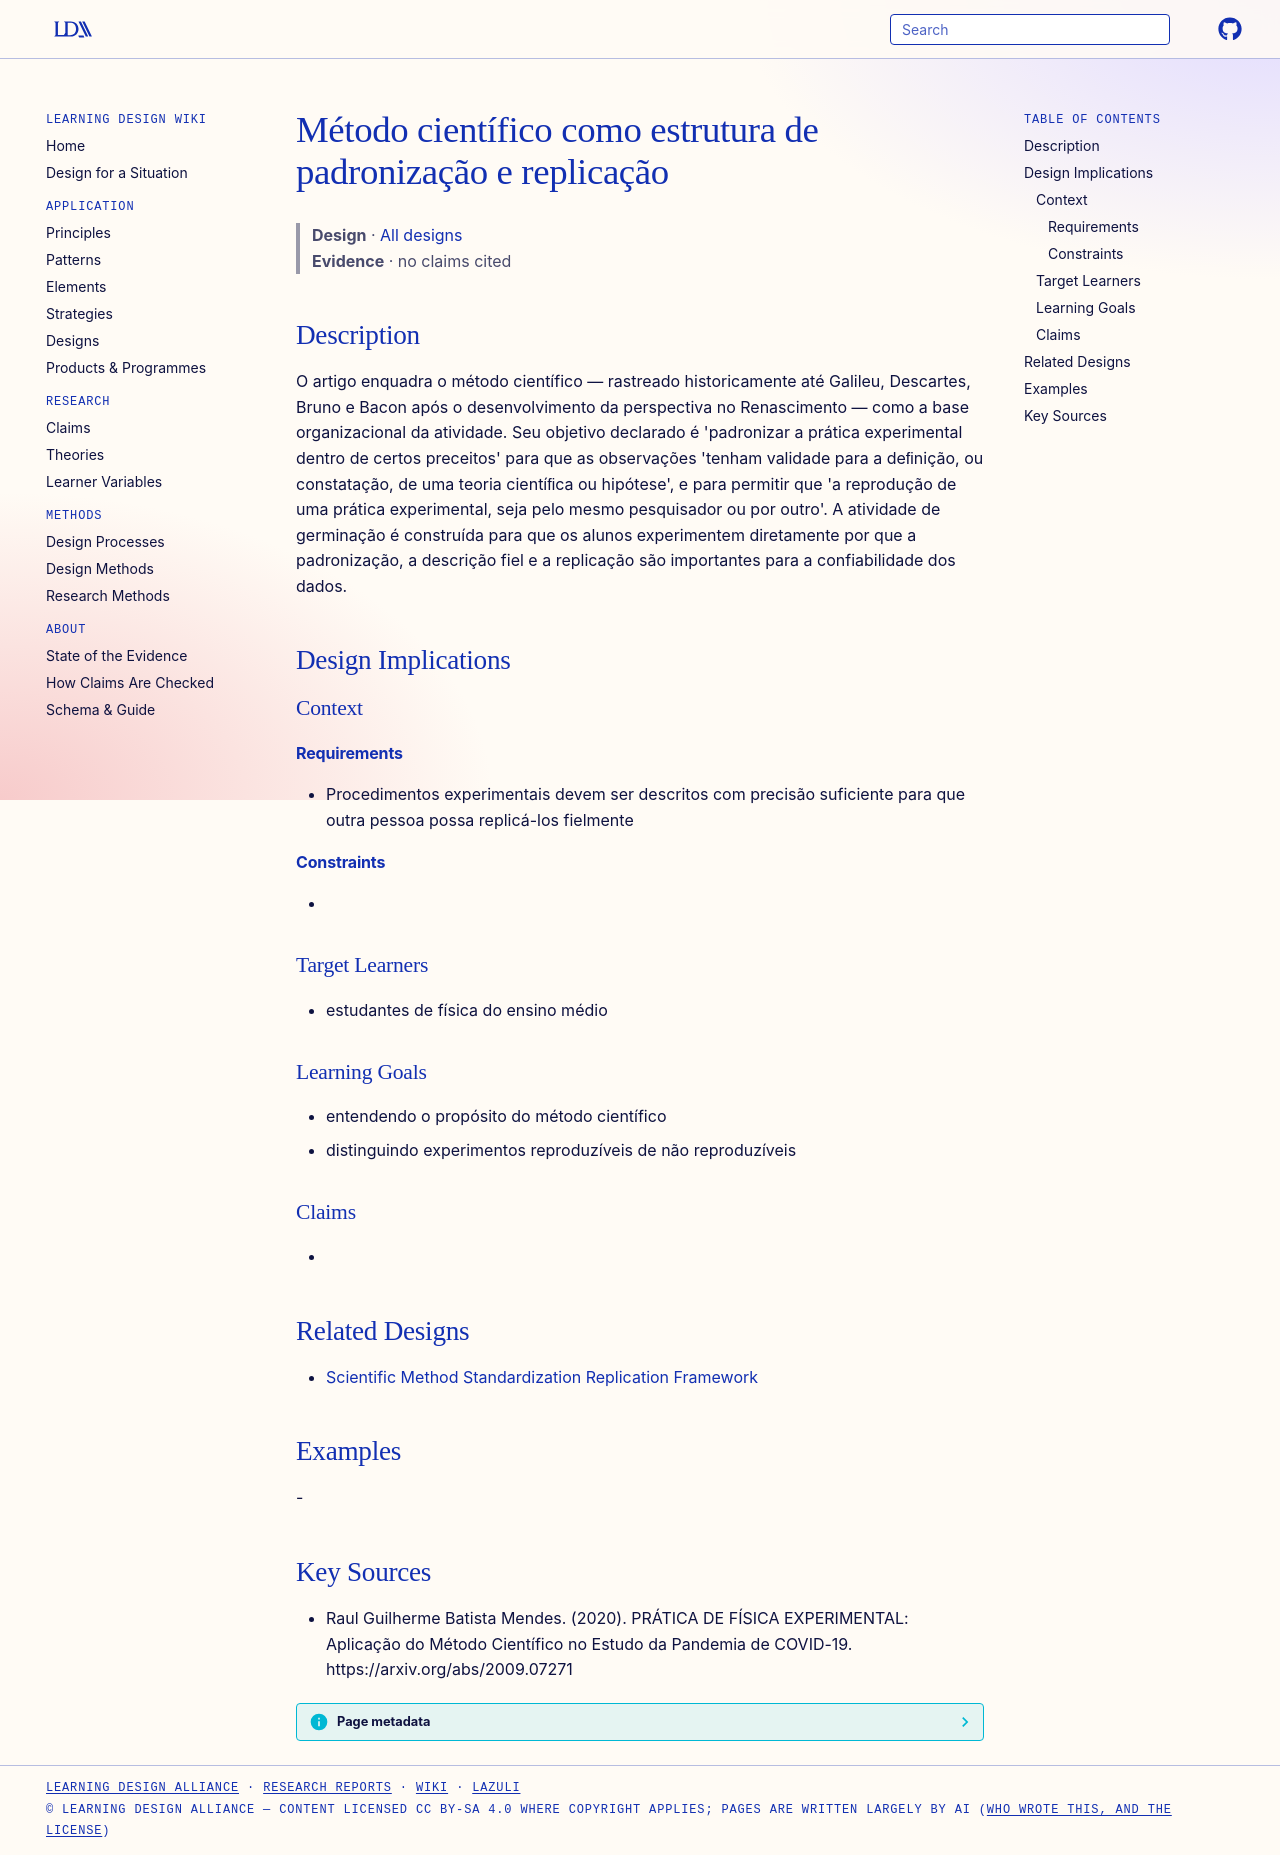

repository: Learning-Design-Alliance/learning-wiki · page: designs/scientific-method-standardization-replication-framework/index.html · generator: mkdocs

---
type: design
id: scientific-method-standardization-replication-framework
title: Método científico como estrutura de padronização e replicação
description: O artigo enquadra o método científico — rastreado historicamente até Galileu, Descartes, Bruno e Bacon após o desenvolvimento da perspectiva no Renascimento — como a base organizacional da atividade.
status: review
generated:
  by: "process:settle-candidates"
  at: 2026-11-19
sources:
  - id: raul-guilherme-batista-mendes-2020
    resource: "https://arxiv.org/abs/2009.07271"
    title: "Raul Guilherme Batista Mendes. (2020). PRÁTICA DE FÍSICA EXPERIMENTAL: Aplicação do Método Científico no Estudo da Pandemia de COVID-19. https://arxiv.org/abs/2009.07271"
    author: Raul Guilherme Batista Mendes
---

# Método científico como estrutura de padronização e replicação

> **Design** · [All designs](index.md)
> **Evidence** · no claims cited

## Description
O artigo enquadra o método científico — rastreado historicamente até Galileu, Descartes, Bruno e Bacon após o desenvolvimento da perspectiva no Renascimento — como a base organizacional da atividade. Seu objetivo declarado é 'padronizar a prática experimental dentro de certos preceitos' para que as observações 'tenham validade para a deﬁnição, ou constatação, de uma teoria cientíﬁca ou hipótese', e para permitir que 'a reprodução de uma prática experimental, seja pelo mesmo pesquisador ou por outro'. A atividade de germinação é construída para que os alunos experimentem diretamente por que a padronização, a descrição fiel e a replicação são importantes para a confiabilidade dos dados.

## Design Implications

### Context
#### Requirements
- Procedimentos experimentais devem ser descritos com precisão suficiente para que outra pessoa possa replicá-los fielmente
#### Constraints
- 

### Target Learners
- estudantes de física do ensino médio

### Learning Goals
- entendendo o propósito do método científico
- distinguindo experimentos reproduzíveis de não reproduzíveis

### Claims
- 

## Related Designs
- [Scientific Method Standardization Replication Framework](scientific-method-standardization-replication-framework.md)

## Examples
-

## Key Sources
- Raul Guilherme Batista Mendes. (2020). PRÁTICA DE FÍSICA EXPERIMENTAL: Aplicação do Método Científico no Estudo da Pandemia de COVID-19. https://arxiv.org/abs/2009.07271
